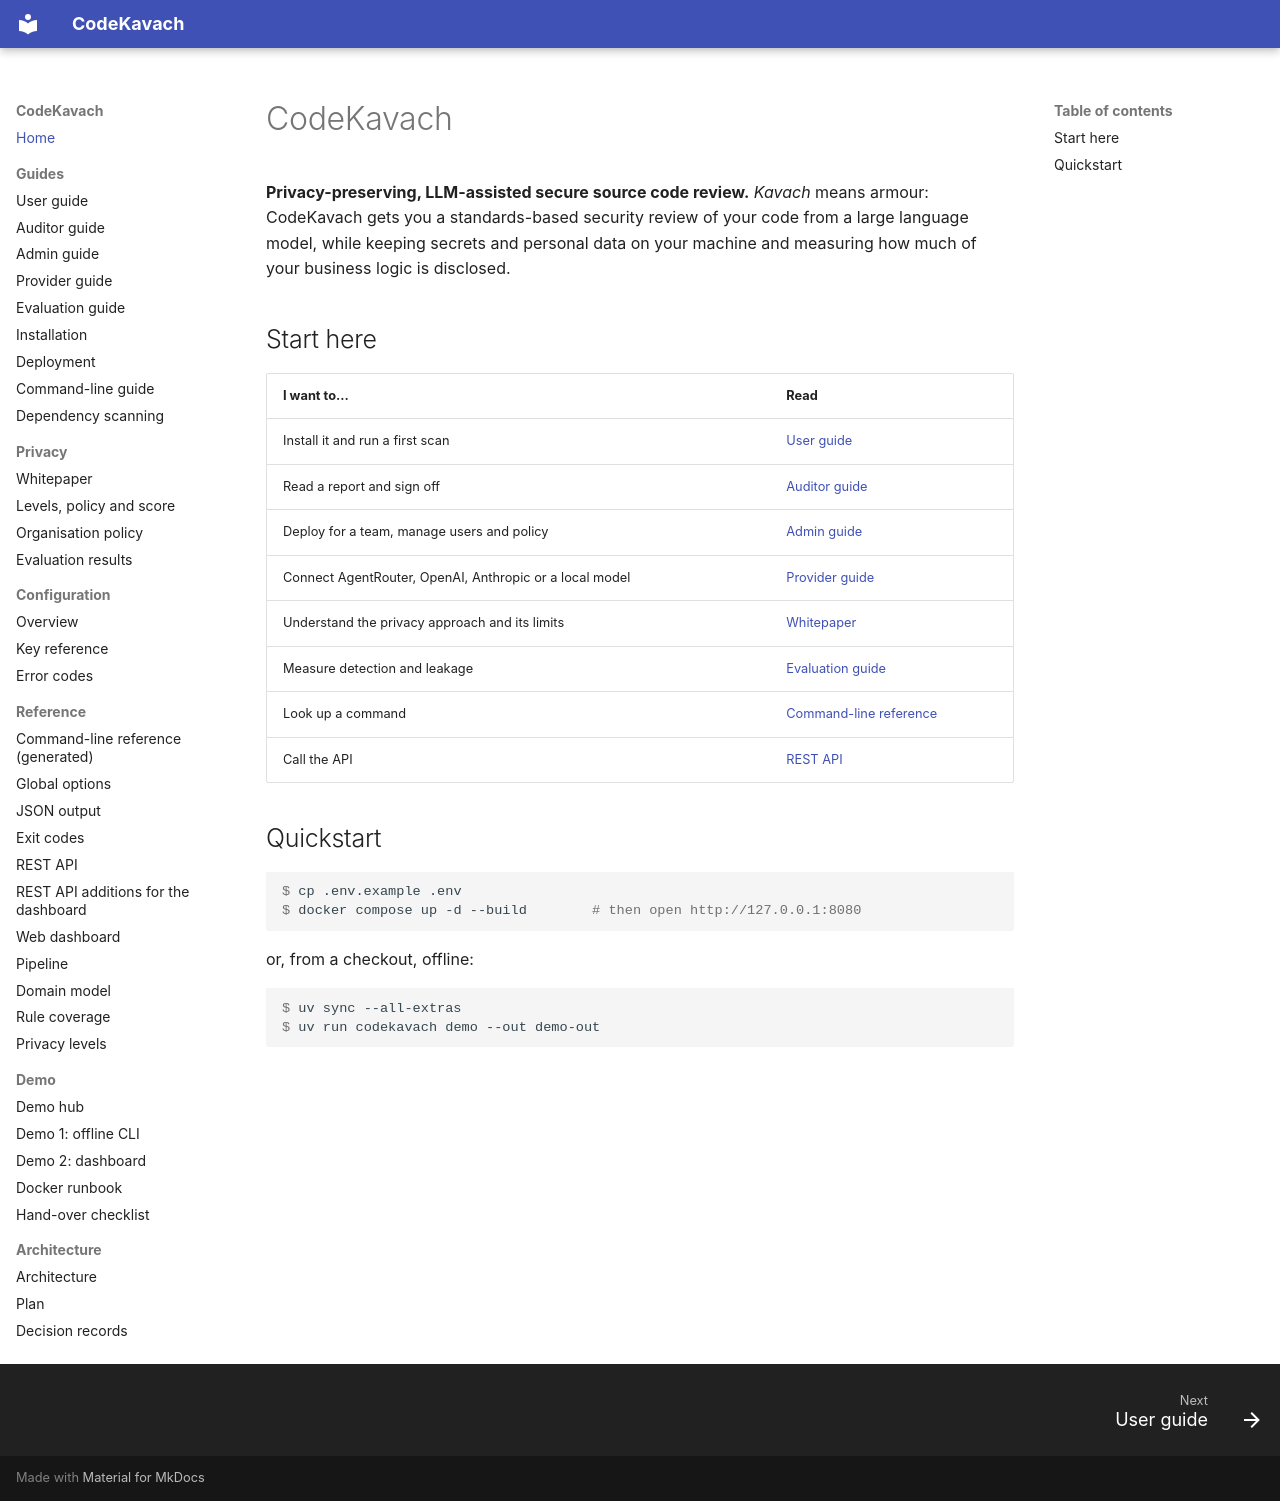

repository: jatinsingh1603/Source-Code-Review-Tool-TIET · page: guide/index.html · generator: mkdocs

# CodeKavach

**Privacy-preserving, LLM-assisted secure source code review.** *Kavach* means armour: CodeKavach gets you a standards-based security review of your code from a large language model, while keeping secrets and personal data on your machine and measuring how much of your business logic is disclosed.

## Start here

| I want to... | Read |
|--------------|------|
| Install it and run a first scan | [User guide](user-guide.md) |
| Read a report and sign off | [Auditor guide](auditor-guide.md) |
| Deploy for a team, manage users and policy | [Admin guide](admin-guide.md) |
| Connect AgentRouter, OpenAI, Anthropic or a local model | [Provider guide](providers.md) |
| Understand the privacy approach and its limits | [Whitepaper](whitepaper.md) |
| Measure detection and leakage | [Evaluation guide](evaluation.md) |
| Look up a command | [Command-line reference](../reference/cli.md) |
| Call the API | [REST API](../reference/rest-api.md) |

## Quickstart

```console
$ cp .env.example .env
$ docker compose up -d --build        # then open http://127.0.0.1:8080
```

or, from a checkout, offline:

```console
$ uv sync --all-extras
$ uv run codekavach demo --out demo-out
```
